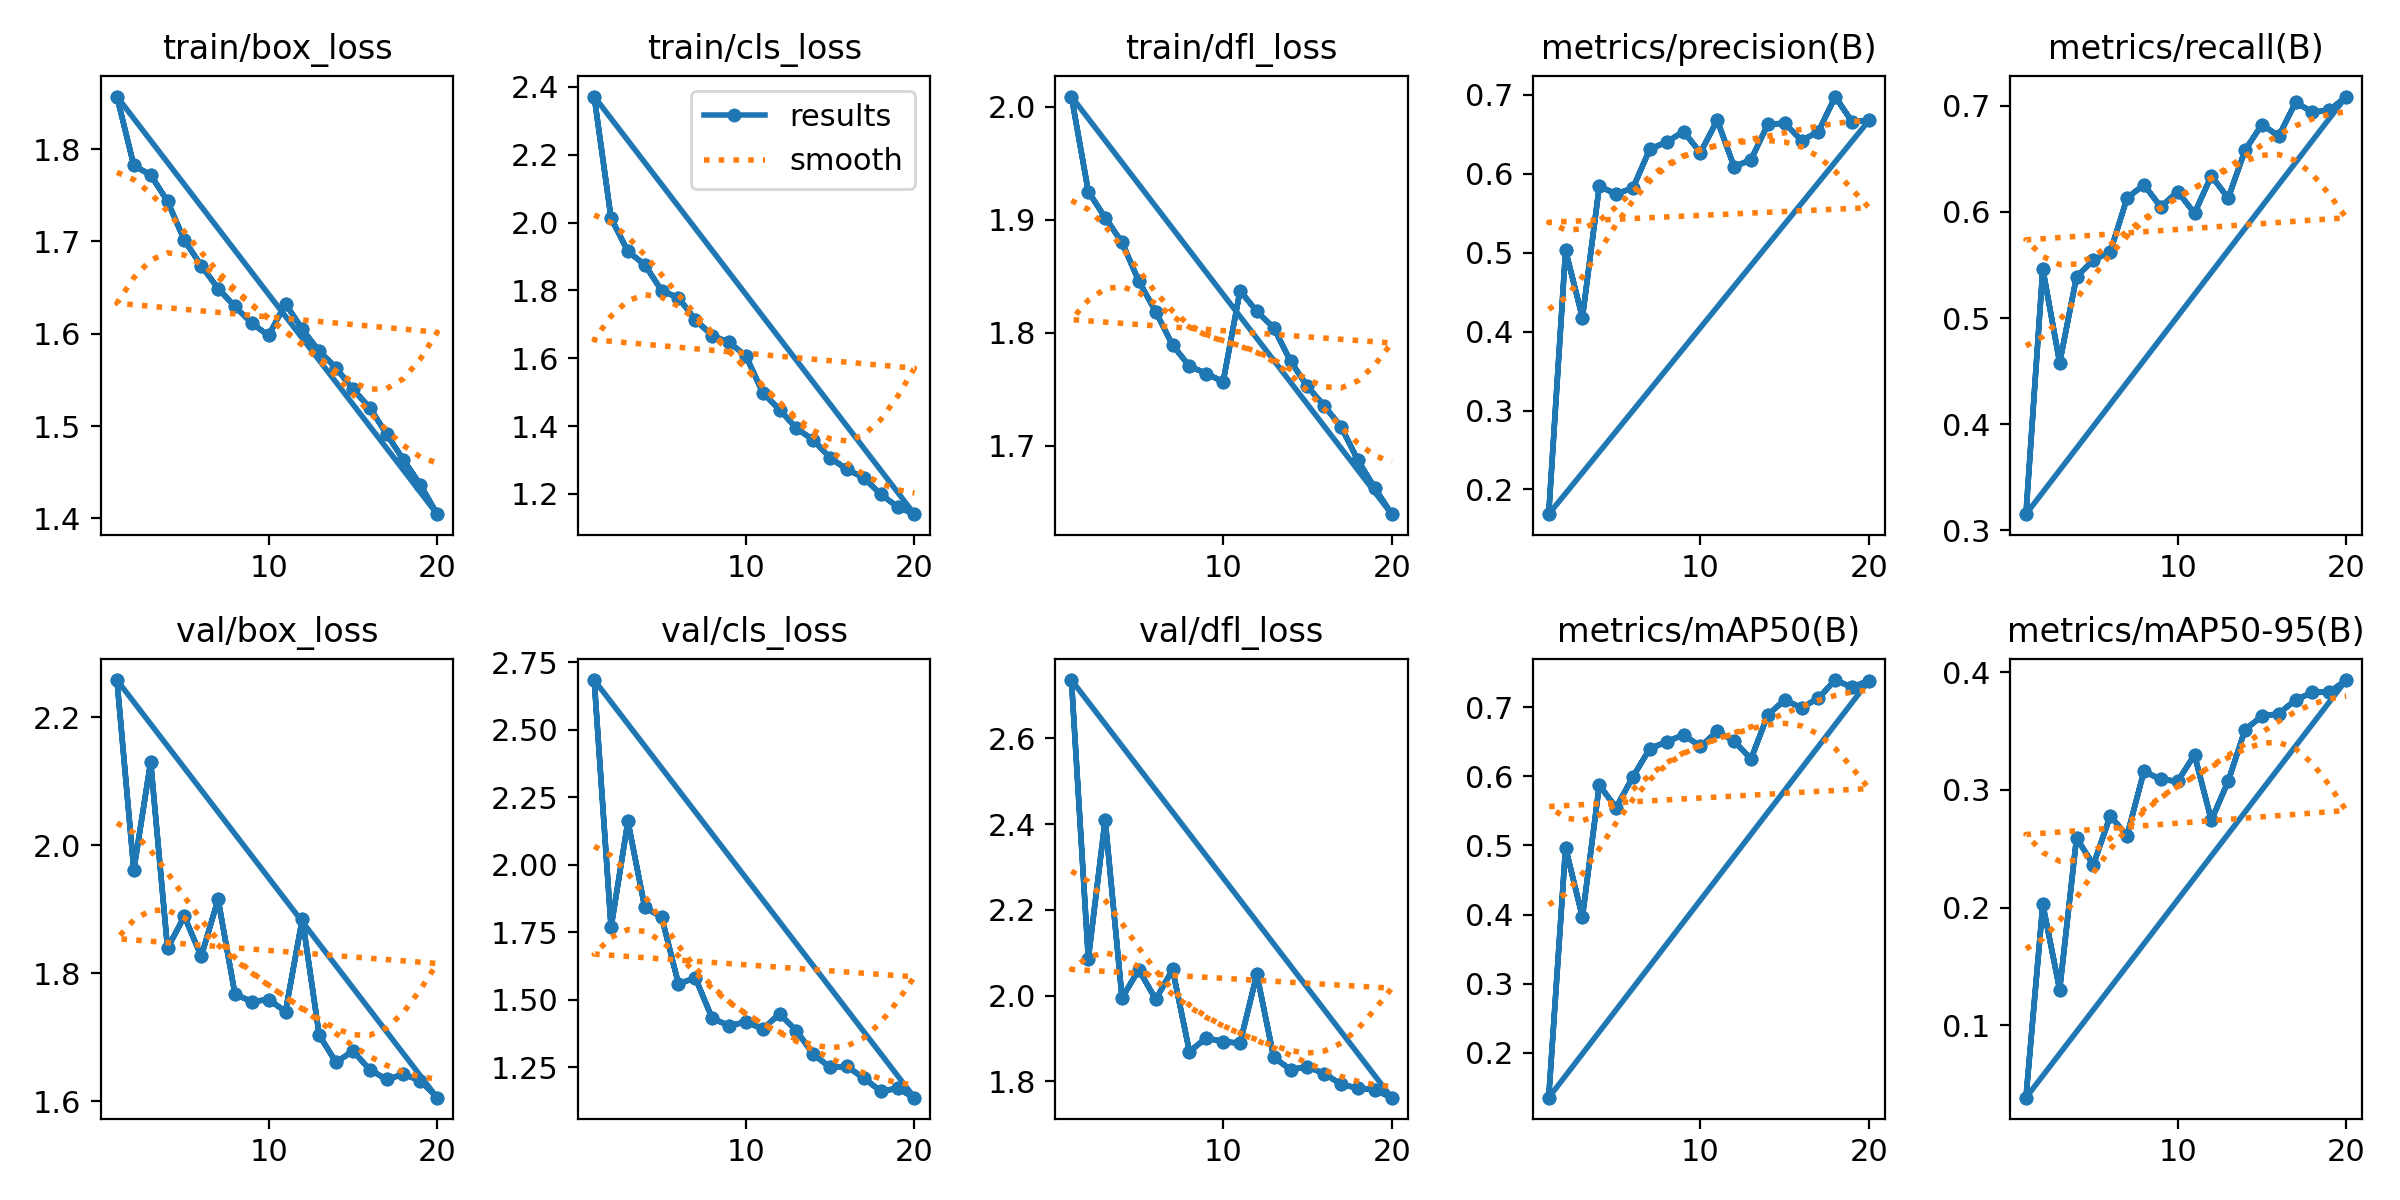

The file beside this chart, header and first rows:
epoch, time, train/box_loss, train/cls_loss, train/dfl_loss, metrics/precision(B), metrics/recall(B), metrics/mAP50(B), metrics/mAP50-95(B), val/box_loss, val/cls_loss, val/dfl_loss, lr/pg0, lr/pg1, lr/pg2
1, 132, 1.857, 2.371, 2.009, 0.1687, 0.3153, 0.1348, 0.03871, 2.258, 2.684, 2.736, 0.0006646, 0.0006646, 0.0006646
2, 260.7, 1.782, 2.013, 1.925, 0.503, 0.5463, 0.497, 0.2027, 1.962, 1.768, 2.086, 0.001265, 0.001265, 0.001265
3, 389, 1.772, 1.915, 1.902, 0.4179, 0.4579, 0.3962, 0.1304, 2.131, 2.161, 2.41, 0.0018, 0.0018, 0.0018
4, 516.3, 1.744, 1.876, 1.88, 0.5841, 0.5388, 0.5872, 0.2591, 1.839, 1.842, 1.995, 0.001703, 0.001703, 0.001703
5, 643.7, 1.701, 1.799, 1.846, 0.5745, 0.5546, 0.5549, 0.2364, 1.889, 1.807, 2.06, 0.001604, 0.001604, 0.001604
6, 770.8, 1.674, 1.778, 1.819, 0.5821, 0.5621, 0.5996, 0.2778, 1.827, 1.559, 1.991, 0.001505, 0.001505, 0.001505
7, 898, 1.649, 1.713, 1.789, 0.6313, 0.613, 0.6403, 0.2611, 1.916, 1.582, 2.061, 0.001406, 0.001406, 0.001406
8, 1025, 1.63, 1.667, 1.771, 0.6403, 0.6255, 0.6501, 0.3158, 1.768, 1.432, 1.869, 0.001307, 0.001307, 0.001307
9, 1152, 1.611, 1.647, 1.764, 0.6535, 0.6047, 0.6604, 0.3089, 1.756, 1.405, 1.901, 0.001208, 0.001208, 0.001208
10, 1278, 1.598, 1.607, 1.757, 0.6268, 0.6191, 0.6433, 0.3073, 1.759, 1.418, 1.893, 0.001109, 0.001109, 0.001109
11, 1405, 1.633, 1.499, 1.837, 0.6679, 0.5987, 0.6653, 0.3297, 1.74, 1.393, 1.889, 0.00101, 0.00101, 0.00101
12, 1532, 1.605, 1.449, 1.819, 0.6089, 0.6339, 0.6513, 0.2742, 1.886, 1.448, 2.05, 0.000911, 0.000911, 0.000911
13, 1659, 1.581, 1.393, 1.805, 0.6178, 0.613, 0.6252, 0.3074, 1.704, 1.386, 1.856, 0.000812, 0.000812, 0.000812
14, 1785, 1.563, 1.359, 1.775, 0.6627, 0.6581, 0.689, 0.3512, 1.661, 1.298, 1.827, 0.000713, 0.000713, 0.000713
15, 1911, 1.54, 1.307, 1.753, 0.6642, 0.6822, 0.7107, 0.3625, 1.679, 1.25, 1.834, 0.000614, 0.000614, 0.000614
16, 2038, 1.52, 1.273, 1.735, 0.6422, 0.6714, 0.6994, 0.3647, 1.65, 1.254, 1.818, 0.000515, 0.000515, 0.000515
17, 2164, 1.491, 1.247, 1.717, 0.6533, 0.7031, 0.7133, 0.3764, 1.634, 1.21, 1.793, 0.000416, 0.000416, 0.000416
18, 2290, 1.463, 1.199, 1.687, 0.6979, 0.6939, 0.7396, 0.3827, 1.643, 1.162, 1.784, 0.000317, 0.000317, 0.000317
19, 2416, 1.436, 1.162, 1.663, 0.6658, 0.6956, 0.7292, 0.383, 1.632, 1.172, 1.78, 0.000218, 0.000218, 0.000218
20, 2542, 1.405, 1.14, 1.64, 0.6676, 0.7086, 0.7388, 0.3932, 1.606, 1.138, 1.762, 0.000119, 0.000119, 0.000119
1, 131.6, 1.857, 2.371, 2.009, 0.1687, 0.3153, 0.1348, 0.03871, 2.258, 2.684, 2.736, 0.0006646, 0.0006646, 0.0006646
2, 259.7, 1.782, 2.013, 1.925, 0.503, 0.5463, 0.497, 0.2027, 1.962, 1.768, 2.086, 0.001265, 0.001265, 0.001265
3, 387, 1.772, 1.915, 1.902, 0.4179, 0.4579, 0.3962, 0.1304, 2.131, 2.161, 2.41, 0.0018, 0.0018, 0.0018
4, 514, 1.744, 1.876, 1.88, 0.5841, 0.5388, 0.5872, 0.2591, 1.839, 1.842, 1.995, 0.001703, 0.001703, 0.001703
5, 641.5, 1.701, 1.799, 1.846, 0.5745, 0.5546, 0.5549, 0.2364, 1.889, 1.807, 2.06, 0.001604, 0.001604, 0.001604
6, 768.4, 1.674, 1.778, 1.819, 0.5821, 0.5621, 0.5996, 0.2778, 1.827, 1.559, 1.991, 0.001505, 0.001505, 0.001505
7, 895.4, 1.649, 1.713, 1.789, 0.6313, 0.613, 0.6403, 0.2611, 1.916, 1.582, 2.061, 0.001406, 0.001406, 0.001406
8, 1023, 1.63, 1.667, 1.771, 0.6403, 0.6255, 0.6501, 0.3158, 1.768, 1.432, 1.869, 0.001307, 0.001307, 0.001307
9, 1150, 1.611, 1.647, 1.764, 0.6535, 0.6047, 0.6604, 0.3089, 1.756, 1.405, 1.901, 0.001208, 0.001208, 0.001208
10, 1277, 1.598, 1.607, 1.757, 0.6268, 0.6191, 0.6433, 0.3073, 1.759, 1.418, 1.893, 0.001109, 0.001109, 0.001109
11, 1405, 1.633, 1.499, 1.837, 0.6679, 0.5987, 0.6653, 0.3297, 1.74, 1.393, 1.889, 0.00101, 0.00101, 0.00101
12, 1532, 1.605, 1.449, 1.819, 0.6089, 0.6339, 0.6513, 0.2742, 1.886, 1.448, 2.05, 0.000911, 0.000911, 0.000911
13, 1660, 1.581, 1.393, 1.805, 0.6178, 0.613, 0.6252, 0.3074, 1.704, 1.386, 1.856, 0.000812, 0.000812, 0.000812
14, 1787, 1.563, 1.359, 1.775, 0.6627, 0.6581, 0.689, 0.3512, 1.661, 1.298, 1.827, 0.000713, 0.000713, 0.000713
15, 1914, 1.54, 1.307, 1.753, 0.6642, 0.6822, 0.7107, 0.3625, 1.679, 1.25, 1.834, 0.000614, 0.000614, 0.000614
16, 2040, 1.52, 1.273, 1.735, 0.6422, 0.6714, 0.6994, 0.3647, 1.65, 1.254, 1.818, 0.000515, 0.000515, 0.000515
17, 2167, 1.491, 1.247, 1.717, 0.6533, 0.7031, 0.7133, 0.3764, 1.634, 1.21, 1.793, 0.000416, 0.000416, 0.000416
18, 2294, 1.463, 1.199, 1.687, 0.6979, 0.6939, 0.7396, 0.3827, 1.643, 1.162, 1.784, 0.000317, 0.000317, 0.000317
19, 2421, 1.436, 1.162, 1.663, 0.6658, 0.6956, 0.7292, 0.383, 1.632, 1.172, 1.78, 0.000218, 0.000218, 0.000218
20, 2547, 1.405, 1.14, 1.64, 0.6676, 0.7086, 0.7388, 0.3932, 1.606, 1.138, 1.762, 0.000119, 0.000119, 0.000119
